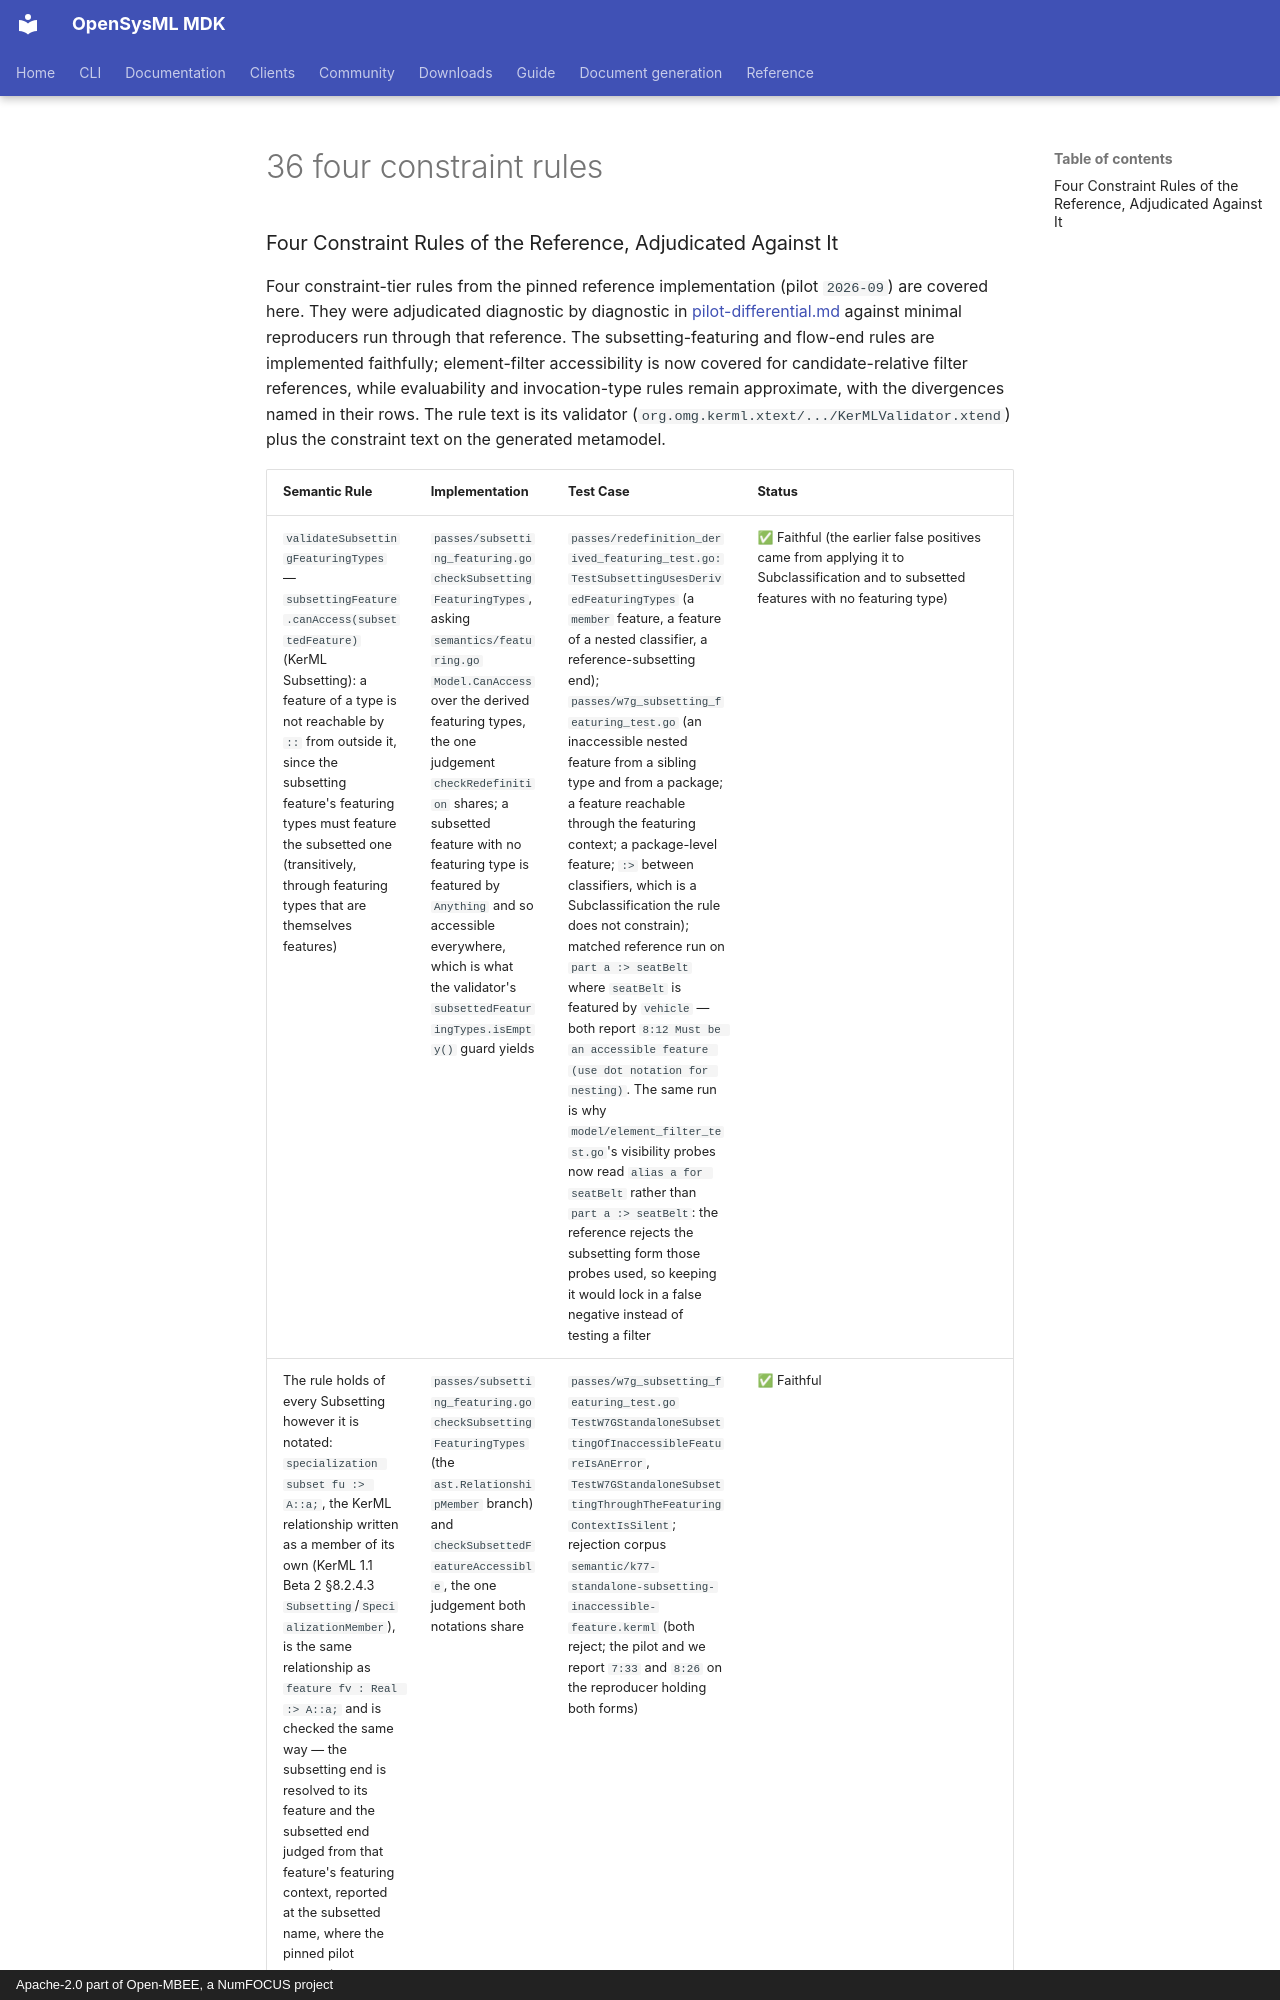

repository: Open-MBEE/OpenSysML · page: project/spec-compliance/02-detailed-semantic-compliance-map/36-four-constraint-rules/index.html · generator: mkdocs · copyright: Apache-2.0 part of Open-MBEE, a NumFOCUS project

### Four Constraint Rules of the Reference, Adjudicated Against It

Four constraint-tier rules from the pinned reference implementation (pilot `2026-09`)
are covered here. They were adjudicated diagnostic by diagnostic in
[pilot-differential.md](pilot-differential.md) against minimal reproducers run
through that reference. The subsetting-featuring and flow-end rules are
implemented faithfully; element-filter accessibility is now covered for
candidate-relative filter references, while evaluability and invocation-type
rules remain approximate, with the divergences named in their rows.
The rule text is its validator
(`org.omg.kerml.xtext/.../KerMLValidator.xtend`) plus the constraint text on the
generated metamodel.
